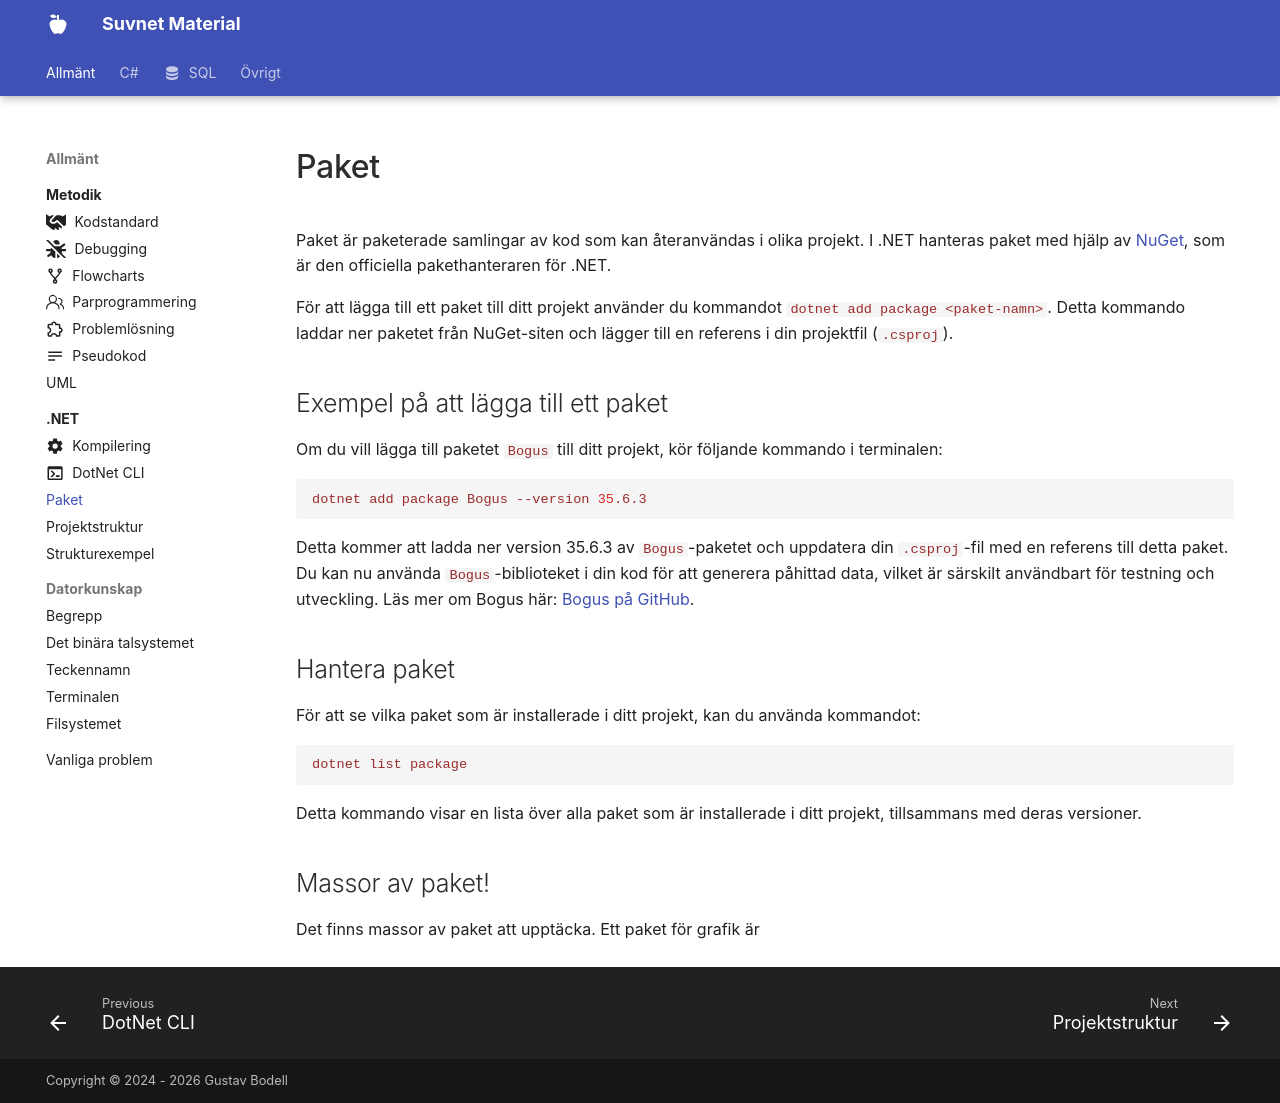

repository: suvnet25/classroom · page: material/general/dotnet/packages/index.html · generator: mkdocs

# Paket

Paket är paketerade samlingar av kod som kan återanvändas i olika projekt. I .NET hanteras paket med hjälp av [NuGet](https://www.nuget.org/), som är den officiella pakethanteraren för .NET.

För att lägga till ett paket till ditt projekt använder du kommandot `dotnet add package <paket-namn>`. Detta kommando laddar ner paketet från NuGet-siten och lägger till en referens i din projektfil (`.csproj`).

## Exempel på att lägga till ett paket

Om du vill lägga till paketet `Bogus` till ditt projekt, kör följande kommando i terminalen:

```bash
dotnet add package Bogus --version 35.6.3
```

Detta kommer att ladda ner version 35.6.3 av `Bogus`-paketet och uppdatera din `.csproj`-fil med en referens till detta paket.
Du kan nu använda `Bogus`-biblioteket i din kod för att generera påhittad data, vilket är särskilt användbart för testning och utveckling. Läs mer om Bogus här: [Bogus på GitHub](https://github.com/bchavez/Bogus).

## Hantera paket
För att se vilka paket som är installerade i ditt projekt, kan du använda kommandot:

```bash
dotnet list package
```

Detta kommando visar en lista över alla paket som är installerade i ditt projekt, tillsammans med deras versioner.

## Massor av paket!

Det finns massor av paket att upptäcka. Ett paket för grafik är 
